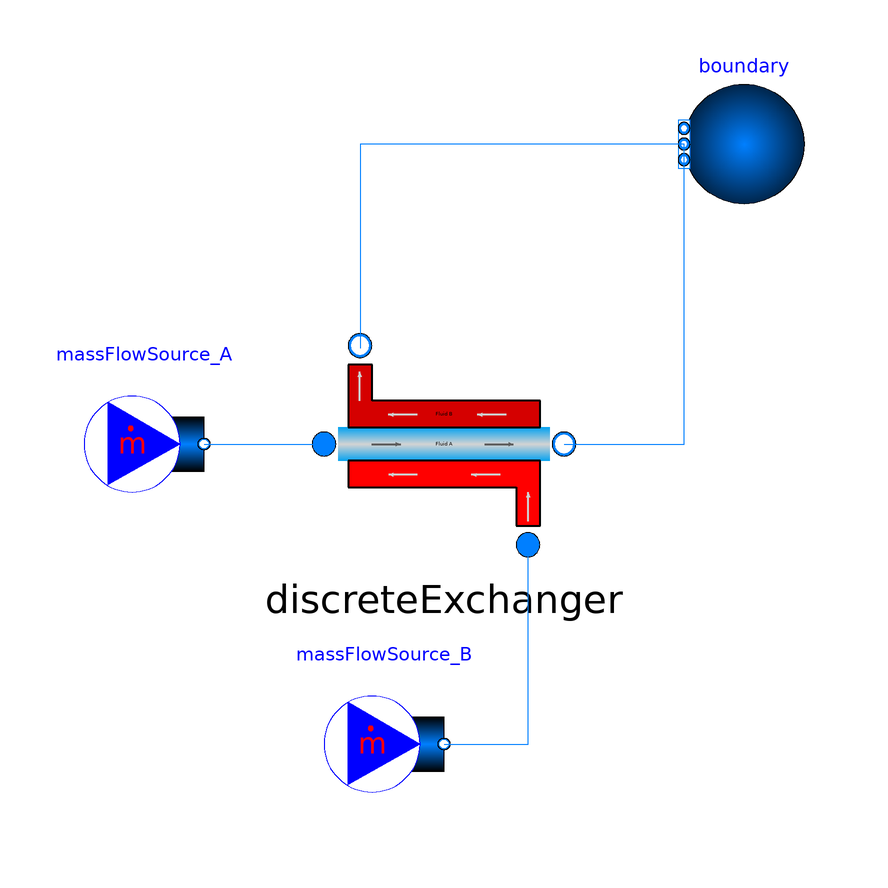

Above is the diagram view of the following Modelica model: its components placed by their Placement annotations and its connect equations drawn as lines.

model test_DiscreteExchanger

  TAeZoSysPro.FluidDynamics.Components.HeatExchangers.DiscreteExchanger discreteExchanger(A = 100, CrossSectionA = 1, CrossSectionB = 1, redeclare package MediumA = Modelica.Media.Air.ReferenceAir.Air_pT, redeclare package MediumB = Modelica.Media.Air.ReferenceAir.Air_pT, N = 10, flowConfiguration = TAeZoSysPro.FluidDynamics.Components.HeatExchangers.DiscreteExchanger.FlowConfiguration.CounterCurrent)
    annotation (
      Placement(visible = true, transformation(origin = {0, 0}, extent = {{-20, -20}, {20, 20}}, rotation = 0)));
  Modelica.Fluid.Sources.MassFlowSource_T massFlowSource_A(redeclare package Medium = Modelica.Media.Air.ReferenceAir.Air_pT, T = 30 + 273.15, m_flow = 1, nPorts = 1)
    annotation (
      Placement(visible = true, transformation(origin = {-50, 0}, extent = {{-10, -10}, {10, 10}}, rotation = 0)));
  Modelica.Fluid.Sources.MassFlowSource_T massFlowSource_B(redeclare package Medium = Modelica.Media.Air.ReferenceAir.Air_pT, T = 10 + 273.15, m_flow = 1, nPorts = 1)
    annotation (
      Placement(visible = true, transformation(origin = {-10, -50}, extent = {{-10, -10}, {10, 10}}, rotation = 0)));
  Modelica.Fluid.Sources.FixedBoundary boundary(redeclare package Medium = Modelica.Media.Air.ReferenceAir.Air_pT, nPorts = 2)
    annotation (
      Placement(visible = true, transformation(origin = {50, 50}, extent = {{10, -10}, {-10, 10}}, rotation = 0)));

equation

  connect(massFlowSource_A.ports[1], discreteExchanger.port_A_in)
    annotation (
      Line(points = {{-40, 0}, {-22, 0}, {-22, 0}, {-20, 0}}, color = {0, 127, 255}));
  connect(massFlowSource_B.ports[1], discreteExchanger.port_B_in)
    annotation (
      Line(points = {{0, -50}, {14, -50}, {14, -16}, {14, -16}}, color = {0, 127, 255}));
  connect(boundary.ports[1], discreteExchanger.port_B_out)
    annotation (
      Line(points = {{40, 50}, {-14, 50}, {-14, 16}, {-14, 16}}, color = {0, 127, 255}));
  connect(discreteExchanger.port_A_out, boundary.ports[2])
    annotation (
      Line(points = {{20, 0}, {40, 0}, {40, 50}, {40, 50}}, color = {0, 127, 255}));

  annotation (
    experiment(StartTime = 0, StopTime = 10, Tolerance = 1e-6, Interval = 0.1));

end test_DiscreteExchanger;